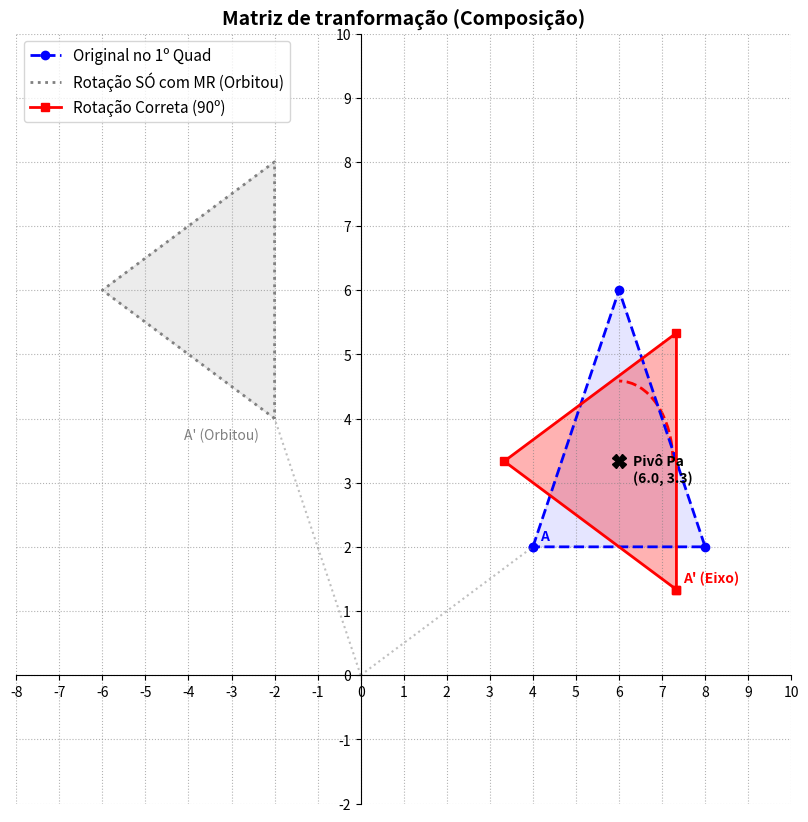

This chart was generated by the following Python code:
import numpy as np
import matplotlib.pyplot as plt
from matplotlib.patches import Arc

def plotar_rotacao_composicao():
    print("=== Composição de Rotação ===\n")

    # geometria no 1º Quadrante
    # Vértices do Triângulo: A(4,2), B(6,6), C(8,2) e fechamento A(4,2)
    matriz_vertices = np.array([
        [4, 6, 8, 4], # Coordenadas X
        [2, 6, 2, 2], # Coordenadas Y
        [1, 1, 1, 1]  # Coordenadas Homogêneas (W)
    ], dtype=np.float32)

    # ponto Pivô (Pa)
    # calculo o Baricentro (Centro de Gravidade) 
    # somando X e Y e dividindo por 3.
    pa_x = np.mean(matriz_vertices[0, 0:3])
    pa_y = np.mean(matriz_vertices[1, 0:3])
    print(f"Centro do Triângulo: X={pa_x:.2f}, Y={pa_y:.2f}\n")

    # matrizes de tranformação
    angulo_graus = 90 
    theta = np.radians(angulo_graus)
    c, s = np.cos(theta), np.sin(theta)

    # MTC - Translação para a Origem (-pa_x, -pa_y)
    MTC = np.array([
        [1, 0, -pa_x],
        [0, 1, -pa_y],
        [0, 0,     1]
    ])

    # MR - Rotação
    MR = np.array([
        [c, -s, 0],
        [s,  c, 0],
        [0,  0, 1]
    ])

    # MTO - Translação de Volta à Posição Original (+pa_x, +pa_y)
    MTO = np.array([
        [1, 0, pa_x],
        [0, 1, pa_y],
        [0, 0,    1]
    ])

    # Construção da Matriz de tranformação
    # no codigo A leitura e execução é da Direita para a Esquerda!
    M_Composta = MTO @ MR @ MTC
    
    print(f"Matriz Composta (MTO * MR * MTC:")
    print(np.round(M_Composta, 4), "\n")

    # Calculando os novos verticies ERRADO
    matriz_rotacao_errada = MR @ matriz_vertices
    
    # Calculando os novos verticies CORRETO
    matriz_rotacao_correta = M_Composta @ matriz_vertices

    # renderização
    fig, ax = plt.subplots(figsize=(10, 10))
    
    # coordenadas para plotagem
    x_orig, y_orig = matriz_vertices[0, :], matriz_vertices[1, :]
    x_err, y_err = matriz_rotacao_errada[0, :], matriz_rotacao_errada[1, :]
    x_cor, y_cor = matriz_rotacao_correta[0, :], matriz_rotacao_correta[1, :]

    # objeto original
    ax.plot(x_orig, y_orig, color='blue', linestyle='--', linewidth=2, 
            marker='o', label='Original no 1º Quad')
    ax.fill(x_orig, y_orig, color='blue', alpha=0.1)

    # rotação errada
    ax.plot(x_err, y_err, color='gray', linestyle=':', linewidth=2, 
            label='Rotação SÓ com MR (Orbitou)')
    ax.fill(x_err, y_err, color='gray', alpha=0.15)
    
    # linhas ligando a origem ao ponto
    ax.plot([0, x_orig[0]], [0, y_orig[0]], color='gray', 
            linestyle=':', alpha=0.5)
    ax.plot([0, x_err[0]], [0, y_err[0]], color='gray', 
            linestyle=':', alpha=0.5)

    # rotação correta
    ax.plot(x_cor, y_cor, color='red', linestyle='-', linewidth=2, 
            marker='s', label=f'Rotação Correta ({angulo_graus}º)')
    ax.fill(x_cor, y_cor, color='red', alpha=0.3)

    # Marcando o Ponto Pivô (Pa)
    ax.plot(pa_x, pa_y, color='black', marker='X', markersize=10)
    ax.annotate(f"Pivô Pa\n({pa_x:.1f}, {pa_y:.1f})", (pa_x, pa_y), 
                xytext=(10, -15), textcoords="offset points", fontweight='bold')

    # legendas
    ax.annotate(f"A", (x_orig[0], y_orig[0]), xytext=(5,5), 
                textcoords="offset points", color='blue', fontweight='bold')
    ax.annotate(f"A' (Orbitou)", (x_err[0], y_err[0]), xytext=(-65,-15), 
                textcoords="offset points", color='gray')
    ax.annotate(f"A' (Eixo)", (x_cor[0], y_cor[0]), xytext=(5,5), 
                textcoords="offset points", color='red', fontweight='bold')

    # arco vermelho ao redor do pivô 
    arco = Arc((pa_x, pa_y), 2.5, 2.5, angle=0, theta1=0, 
               theta2=angulo_graus, color='red', linewidth=2, linestyle='--')
    ax.add_patch(arco)

    # plano Cartesiano
    ax.set_title("Matriz de tranformação (Composição)", fontsize=14, fontweight='bold')
    ax.set_xlim(-8, 10)
    ax.set_ylim(-2, 10)
    
    ax.spines['left'].set_position('zero')
    ax.spines['bottom'].set_position('zero')
    ax.spines['right'].set_color('none')
    ax.spines['top'].set_color('none')
    
    ax.set_xticks(np.arange(-8, 11, 1))
    ax.set_yticks(np.arange(-2, 11, 1))
    ax.grid(True, linestyle=':', color='gray', alpha=0.6)
    
    ax.legend(loc='upper left', fontsize=11)
    
    print("[*] Renderizando o plano cartesiano...")
    plt.show()

if __name__ == "__main__":
    plotar_rotacao_composicao()
